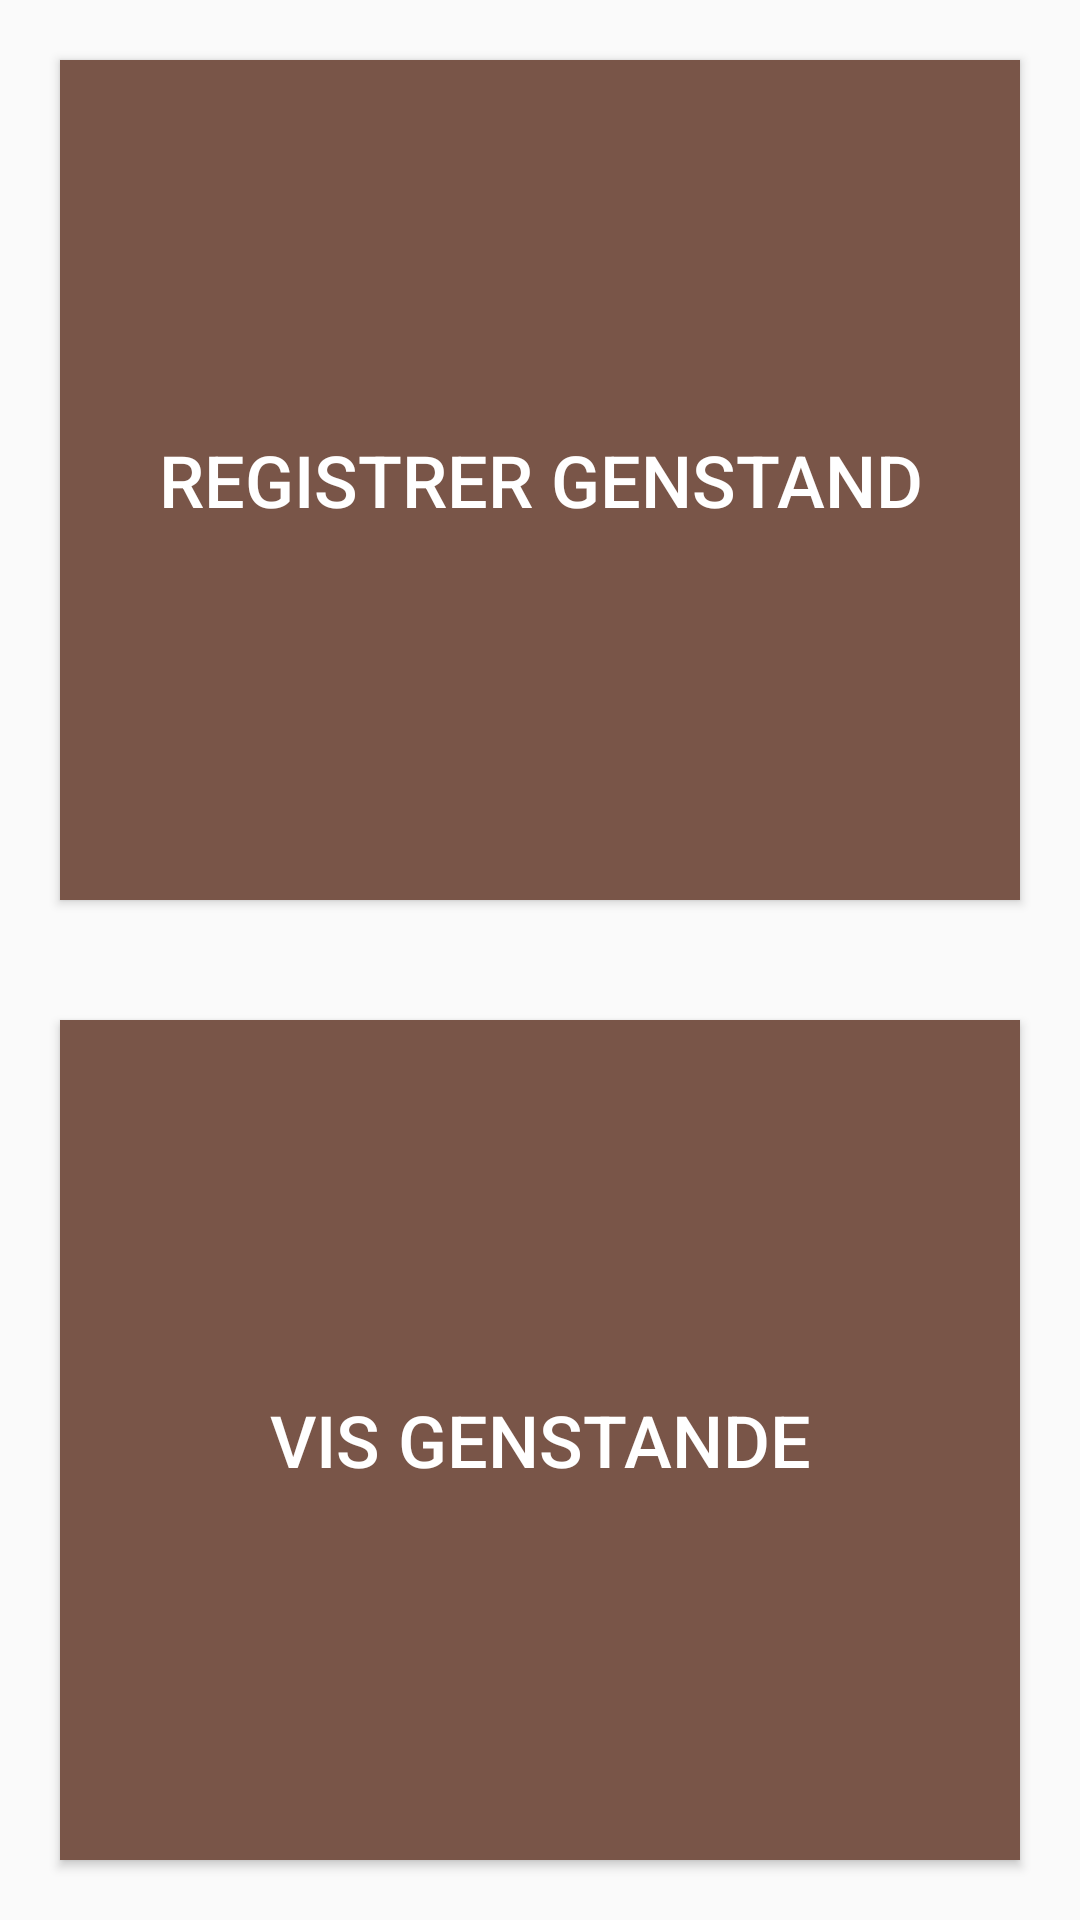

The Android layout XML behind this screen, and the referenced resources:
<!-- AndroidManifest.xml: application theme AppTheme -->
<!-- res/layout/fragment_front.xml -->
<FrameLayout xmlns:android="http://schemas.android.com/apk/res/android"
    xmlns:tools="http://schemas.android.com/tools"
    android:layout_width="match_parent"
    android:layout_height="match_parent"
    tools:context="app.ddf.danskdatahistoriskforening.FrontFragment">


    <LinearLayout
        android:orientation="vertical"
        android:layout_width="match_parent"
        android:layout_height="match_parent">

        <Button
            android:layout_width="fill_parent"
            android:layout_height="fill_parent"
            android:text="Registrer Genstand"
            android:id="@+id/registerButton"
            android:layout_gravity="center_horizontal"
            android:layout_weight="1"
            android:textSize="24dp"
            android:background="?attr/colorPrimary"
            android:layout_margin="20dp"
            android:textColor="#ffffff" />

        <Button
            android:layout_width="fill_parent"
            android:layout_height="fill_parent"
            android:text="Vis Genstande"
            android:id="@+id/listButton"
            android:layout_gravity="center_horizontal"
            android:layout_weight="1"
            android:textSize="24dp"
            android:background="?attr/colorPrimary"
            android:layout_margin="20dp"
            android:textColor="#ffffff" />
    </LinearLayout>
</FrameLayout>
<!-- resources referenced by this layout -->
<resources>
  <style name="AppTheme" parent="Theme.AppCompat.Light.NoActionBar">
          <item name="colorPrimary">@color/colorPrimary</item>
          <item name="colorPrimaryDark">@color/colorPrimaryDark</item>
          <item name="colorAccent">@color/colorAccent</item>
      </style>
  <color name="colorPrimary">#795548</color>
  <color name="colorPrimaryDark">#5D4037</color>
  <color name="colorAccent">#757575</color>
</resources>
